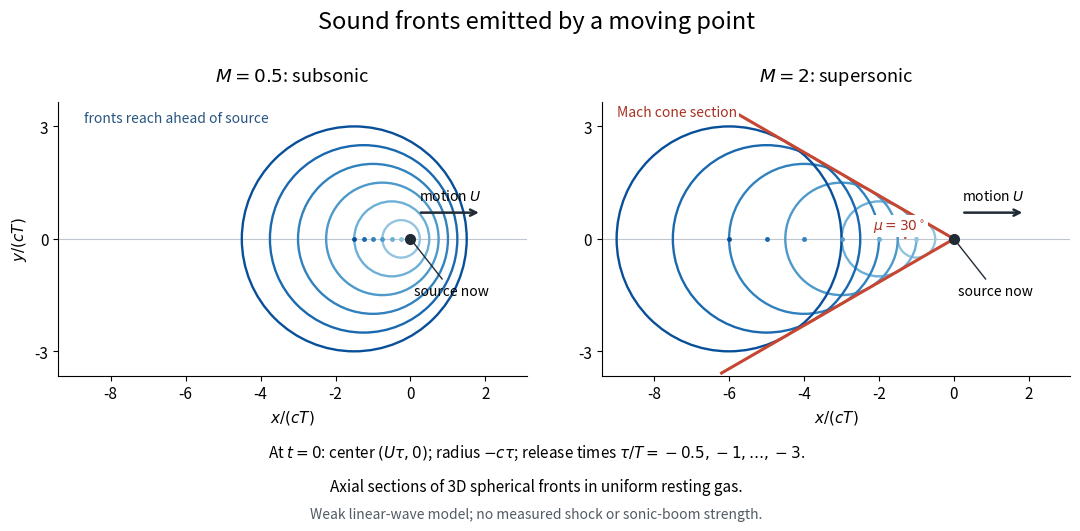

This figure's Python source: (Note: this script raises an exception after producing the figure.)
"""Original weak-wave geometry; Python 3.14, NumPy 2.3.5, Matplotlib 3.10.7.

Run from _media; writes moving-source-acoustic-wavefronts.png to the CWD.
Circles are axial sections of spherical fronts, not measured shock images.
"""

from pathlib import Path

import matplotlib.pyplot as plt
from matplotlib.patches import Arc, Circle
import numpy as np


def main():
    plt.rcParams.update({"font.size": 11, "axes.spines.top": False,
                         "axes.spines.right": False})
    fig, axes = plt.subplots(1, 2, figsize=(11, 5.5), dpi=120,
                             facecolor="white")
    ages = np.arange(0.5, 3.01, 0.5)
    colors = plt.cm.Blues(np.linspace(0.40, 0.88, len(ages)))
    for ax, mach in zip(axes, (0.5, 2.0)):
        ax.set_facecolor("white")
        for age, color in zip(ages, colors):
            ax.add_patch(Circle((-mach * age, 0), age, fill=False,
                                lw=1.7, edgecolor=color))
            ax.plot(-mach * age, 0, ".", color=color, ms=5)
        ax.axhline(0, color="#c0c6cd", lw=0.8, zorder=0)
        ax.plot(0, 0, "o", color="#202b36", ms=7, zorder=5)
        ax.annotate("source now", (0, 0), (0.1, -1.5),
                    arrowprops={"arrowstyle": "-", "color": "#202b36"},
                    fontsize=10)
        ax.annotate("", (1.9, 0.7), (0.2, 0.7),
                    arrowprops={"arrowstyle": "->", "lw": 1.8,
                                "color": "#202b36"})
        ax.text(1.05, 1.02, r"motion $U$", ha="center", fontsize=10)
        ax.set_aspect("equal")
        ax.set_xlim(-9.4, 3.1)
        ax.set_ylim(-3.65, 3.65)
        ax.set_xticks([-8, -6, -4, -2, 0, 2])
        ax.set_yticks([-3, 0, 3])
        ax.set_xlabel(r"$x/(cT)$")
        ax.set_title(rf"$M={mach:g}$: " +
                     ("subsonic" if mach < 1 else "supersonic"), pad=15)
        if mach > 1:
            slope = 1 / np.sqrt(mach**2 - 1)
            xs = np.linspace(-6.2, 0, 300)
            for sign in (-1, 1):
                ax.plot(xs, sign * (-xs) * slope, color="#c64632",
                        lw=2.2, zorder=4)
            ax.add_patch(Arc((0, 0), 2.6, 2.6, theta1=150, theta2=180,
                             lw=1.6, color="#c64632"))
            ax.text(-2.15, 0.24, r"$\mu=30^\circ$", color="#a63223",
                    fontsize=10, zorder=6, bbox={"facecolor": "white", "edgecolor": "none",
                                       "pad": 1.5})
            ax.text(-9.0, 3.28, "Mach cone section", color="#a63223",
                    fontsize=10, zorder=6, bbox={"facecolor": "white", "edgecolor": "none",
                                       "pad": 1.5})
        else:
            ax.text(-8.7, 3.12, "fronts reach ahead of source", fontsize=10,
                    color="#285580")
    axes[0].set_ylabel(r"$y/(cT)$")
    fig.suptitle("Sound fronts emitted by a moving point", fontsize=17,
                 y=0.96)
    fig.text(0.5, 0.145,
             r"At $t=0$: center $(U\tau,0)$; radius $-c\tau$; "
             r"release times $\tau/T=-0.5,-1,\ldots,-3$.",
             ha="center", fontsize=11)
    fig.text(0.5, 0.083,
             "Axial sections of 3D spherical fronts in uniform resting gas.",
             ha="center", fontsize=11)
    fig.text(0.5, 0.035,
             "Weak linear-wave model; no measured shock or sonic-boom strength.",
             ha="center", fontsize=10, color="#525b65")
    fig.subplots_adjust(left=0.065, right=0.985, bottom=0.255, top=0.83,
                        wspace=0.16)
    fig.savefig(Path.cwd() / (Path(__file__).stem + ".png"),
                facecolor="white", transparent=False)
    plt.close(fig)


if __name__ == "__main__":
    main()
